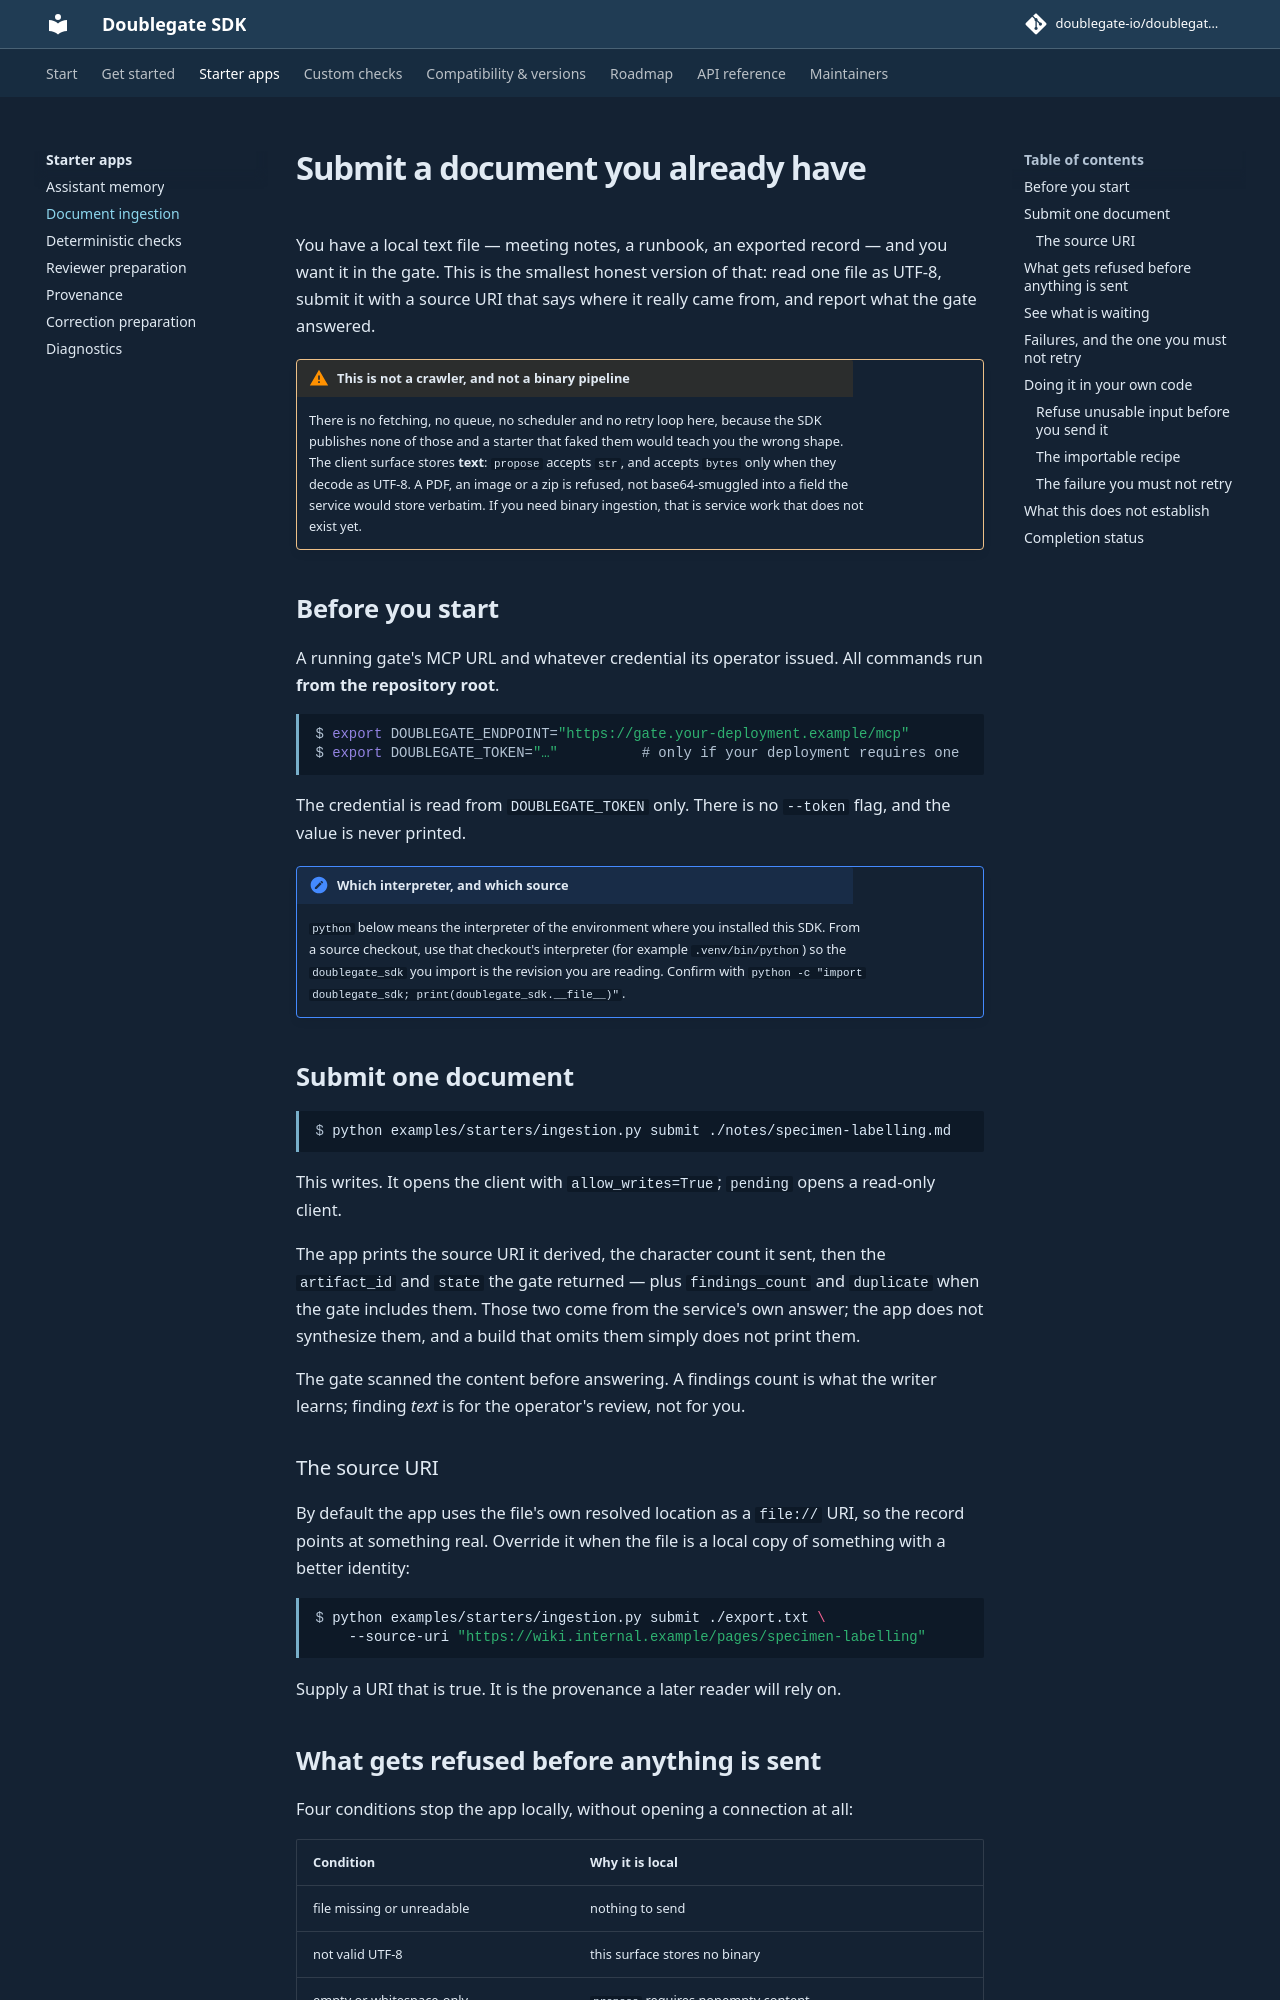

repository: doublegate-io/doublegate-sdk · page: dev/use-cases/ingestion/index.html · generator: mkdocs

# Submit a document you already have

You have a local text file — meeting notes, a runbook, an exported record — and
you want it in the gate. This is the smallest honest version of that: read one
file as UTF-8, submit it with a source URI that says where it really came from,
and report what the gate answered.

!!! warning "This is not a crawler, and not a binary pipeline"
    There is no fetching, no queue, no scheduler and no retry loop here, because
    the SDK publishes none of those and a starter that faked them would teach you
    the wrong shape. The client surface stores **text**: `propose` accepts `str`,
    and accepts `bytes` only when they decode as UTF-8. A PDF, an image or a zip
    is refused, not base64-smuggled into a field the service would store verbatim.
    If you need binary ingestion, that is service work that does not exist yet.

## Before you start

A running gate's MCP URL and whatever credential its operator issued. All commands
run **from the repository root**.

```console
$ export DOUBLEGATE_ENDPOINT="https://gate.your-deployment.example/mcp"
$ export DOUBLEGATE_TOKEN="…"          # only if your deployment requires one
```

The credential is read from `DOUBLEGATE_TOKEN` only. There is no `--token` flag,
and the value is never printed.

!!! note "Which interpreter, and which source"
    `python` below means the interpreter of the environment where you installed
    this SDK. From a source checkout, use that checkout's interpreter (for example
    `.venv/bin/python`) so the `doublegate_sdk` you import is the revision you are
    reading. Confirm with `python -c "import doublegate_sdk;
    print(doublegate_sdk.__file__)"`.

## Submit one document

```console
$ python examples/starters/ingestion.py submit ./notes/specimen-labelling.md
```

This writes. It opens the client with `allow_writes=True`; `pending` opens a
read-only client.

The app prints the source URI it derived, the character count it sent, then the
`artifact_id` and `state` the gate returned — plus `findings_count` and
`duplicate` when the gate includes them. Those two come from the service's own
answer; the app does not synthesize them, and a build that omits them simply does
not print them.

The gate scanned the content before answering. A findings count is what the writer
learns; finding *text* is for the operator's review, not for you.

### The source URI

By default the app uses the file's own resolved location as a `file://` URI, so
the record points at something real. Override it when the file is a local copy of
something with a better identity:

```console
$ python examples/starters/ingestion.py submit ./export.txt \
    --source-uri "https://wiki.internal.example/pages/specimen-labelling"
```

Supply a URI that is true. It is the provenance a later reader will rely on.
